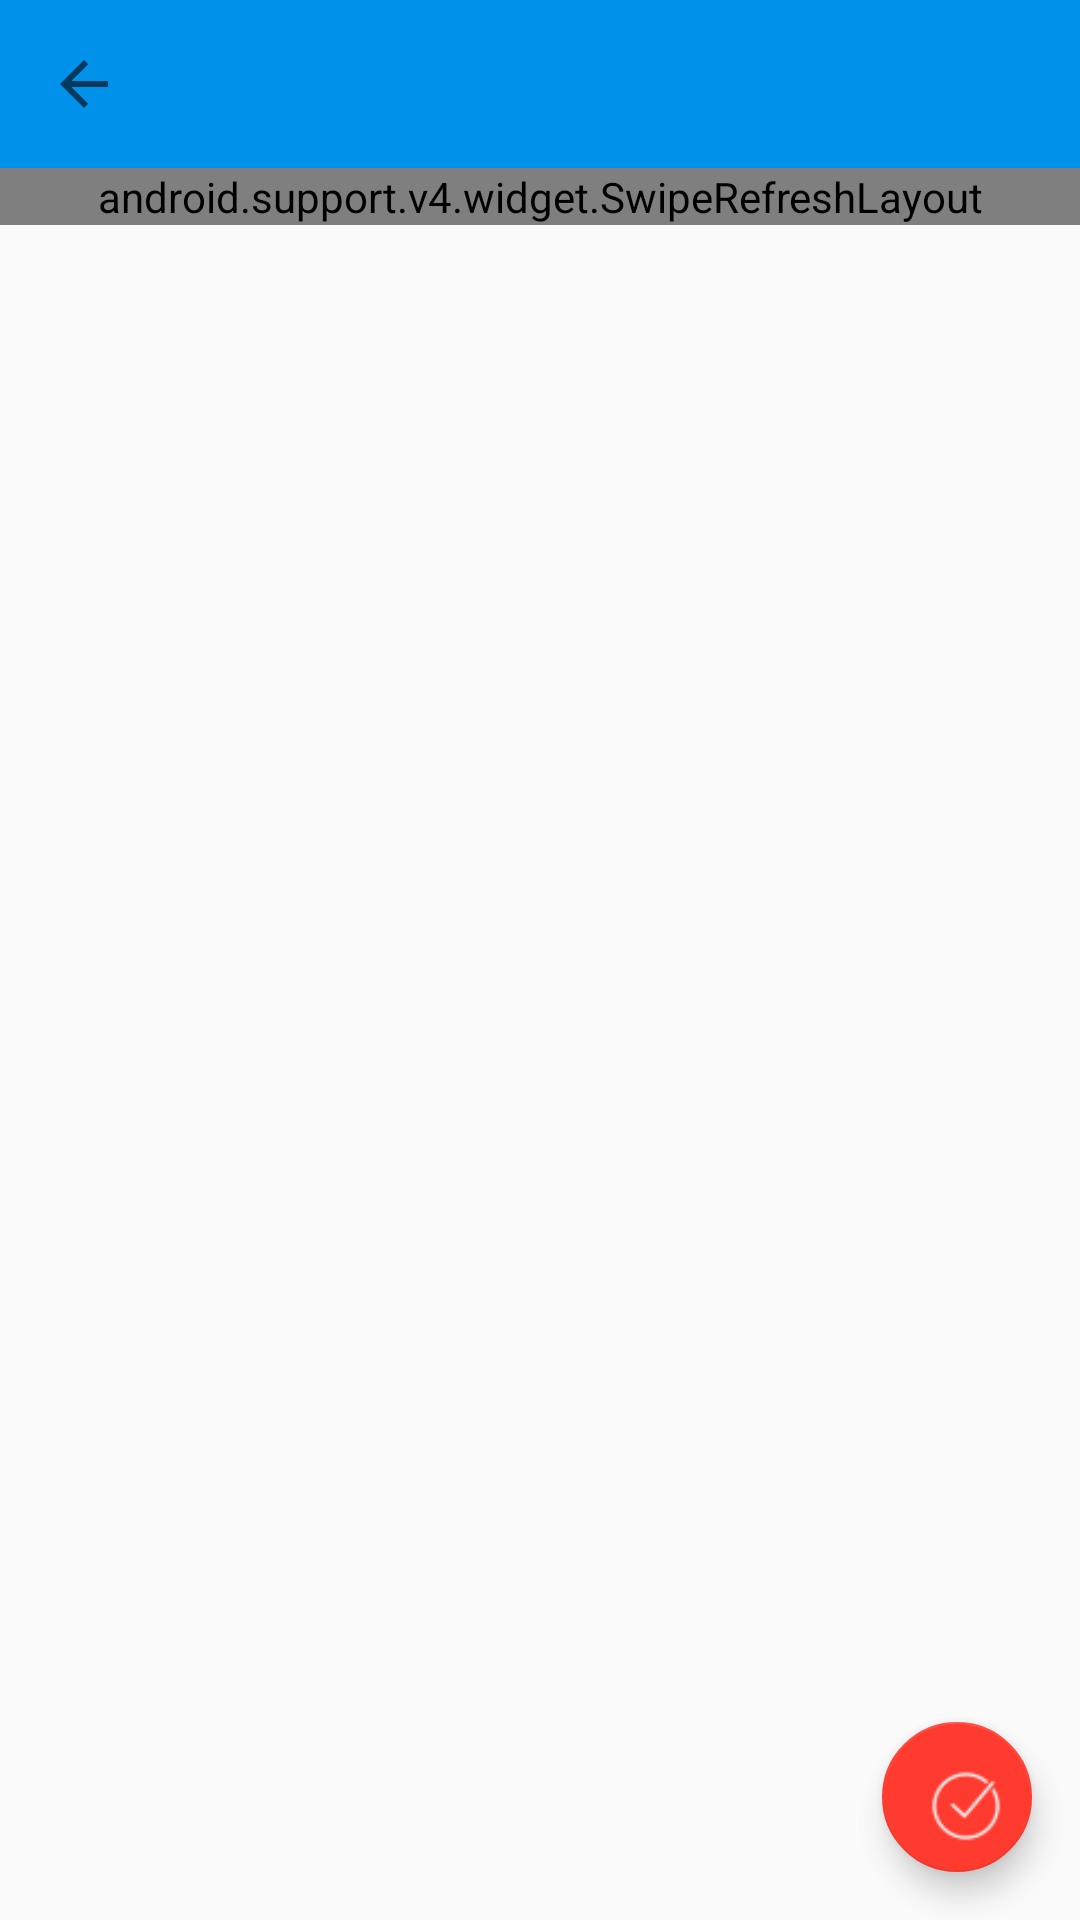

Layout XML and referenced resources for this Android screen:
<!-- AndroidManifest.xml: activity theme AppTheme.NoActionBar -->
<!-- res/layout/activity_search.xml -->
<?xml version="1.0" encoding="utf-8"?>
<android.support.constraint.ConstraintLayout xmlns:android="http://schemas.android.com/apk/res/android"
    xmlns:app="http://schemas.android.com/apk/res-auto"
    xmlns:tools="http://schemas.android.com/tools"
    android:layout_width="match_parent"
    android:layout_height="match_parent"
    android:background="@drawable/bg_color_list"
    tools:context=".activity.SearchActivity">

    <android.support.v7.widget.Toolbar
        android:id="@+id/toolbar"
        android:layout_width="match_parent"
        android:layout_height="wrap_content"
        android:background="@color/colorPrimary"
        android:minHeight="?attr/actionBarSize"
        app:titleTextColor="@color/whiteCardColor"
        app:navigationIcon="?attr/homeAsUpIndicator"
        app:theme="@style/AppTheme.AppBarOverlay" />

    <android.support.v4.widget.SwipeRefreshLayout
        android:id="@+id/swipe_list"
        app:layout_constraintTop_toBottomOf="@+id/toolbar"
        android:layout_width="match_parent"
        android:layout_height="wrap_content"
        android:layout_below="@+id/toolbar">

        <android.support.v7.widget.RecyclerView
            android:id="@+id/list_item"
            android:layout_width="match_parent"
            android:layout_height="match_parent"
            android:clipToPadding="false"
            android:paddingTop="10dp"
            tools:listitem="@layout/item_search" />

    </android.support.v4.widget.SwipeRefreshLayout>

    <android.support.design.widget.FloatingActionButton
        android:id="@+id/floatingActionButton"
        android:layout_width="50dp"
        android:layout_height="50dp"
        android:layout_margin="16dp"
        android:layout_marginEnd="8dp"
        android:layout_marginBottom="8dp"
        android:clickable="true"
        android:focusable="true"
        android:onClick="onNextAction"
        app:backgroundTint="@color/profilePrimaryDark"
        app:layout_constraintBottom_toBottomOf="parent"
        app:layout_constraintEnd_toEndOf="parent"
        app:srcCompat="@drawable/icons8_checked_32"
        tools:ignore="RtlHardcoded" />

    <include layout="@layout/bg_progress_view"/>

</android.support.constraint.ConstraintLayout>
<!-- res/layout/item_search.xml (included above) -->
<?xml version="1.0" encoding="utf-8"?>
<RelativeLayout xmlns:android="http://schemas.android.com/apk/res/android"
    xmlns:tools="http://schemas.android.com/tools"
    android:layout_width="match_parent"
    android:layout_height="wrap_content"
    xmlns:app="http://schemas.android.com/apk/res-auto"
    android:background="?android:attr/selectableItemBackground"
    android:clickable="true"
    android:id="@+id/item_layout_view"
    android:focusable="true"
    android:orientation="vertical"
    android:paddingBottom="2dp"
    android:paddingLeft="8dp"
    android:paddingRight="8dp"
    android:paddingTop="1dp">

    <android.support.v7.widget.CardView
        android:layout_width="40dp"
        android:layout_height="40dp"
        android:elevation="0dp"
        android:id="@+id/card_view_image"
        app:cardCornerRadius="20dp"
        android:layout_marginTop="5dp"
        android:layout_marginStart="5dp"
        android:innerRadius="0dp"
        android:shape="ring"
        android:thicknessRatio="1.9">

        <ImageView
            android:layout_height="40dp"
            android:layout_width="match_parent"
            android:id="@+id/imageViewProfile"
            android:layout_alignParentTop="true"
            android:background="@drawable/profile_bk"
            android:layout_centerHorizontal="true"
            android:contentDescription="@string/todo">
        </ImageView>

    </android.support.v7.widget.CardView>

    <ImageView
        android:layout_height="20dp"
        android:layout_width="20dp"
        android:id="@+id/icon_correct"
        android:src="@drawable/correct"
        android:elevation="2dp"
        android:visibility="gone"
        android:contentDescription="@string/todo">
    </ImageView>

    <TextView
        android:id="@+id/title"
        android:layout_width="wrap_content"
        android:layout_height="wrap_content"
        android:layout_alignEnd="@+id/year"
        android:layout_marginStart="8dp"
        android:layout_marginEnd="8dp"
        android:layout_toEndOf="@+id/card_view_image"
        android:layout_marginTop="8dp"
        android:textColor="@color/colorPrimary"
        android:textSize="16sp"
        android:text="@string/product"
        android:textStyle="bold" />

    <TextView
        android:id="@+id/genre"
        android:layout_width="wrap_content"
        android:layout_height="wrap_content"
        android:layout_alignStart="@+id/title"
        android:layout_alignEnd="@+id/title"
        android:text="@string/product"
        android:layout_marginTop="5dp"
        android:layout_marginBottom="5dp"
        android:layout_below="@id/title" />

    <TextView
        android:id="@+id/year"
        android:layout_width="wrap_content"
        android:layout_height="wrap_content"
        android:layout_alignParentEnd="true"
        android:textColor="@color/colorPrimaryDark"
        tools:ignore="RelativeOverlap" />

</RelativeLayout>
<!-- res/layout/bg_progress_view.xml (included above) -->
<?xml version="1.0" encoding="utf-8"?>
<RelativeLayout
    xmlns:android="http://schemas.android.com/apk/res/android"
    android:id="@+id/bg_modal_progress"
    android:background="@color/bg_color_modal"
    android:layout_width="match_parent"
    android:orientation="vertical"
    android:visibility="gone"
    android:layout_height="match_parent">

    <TextView
        android:text="@string/progress_download"
        android:layout_width="match_parent"
        android:layout_height="wrap_content"
        android:textAlignment="center"
        android:textSize="17sp"
        android:layout_centerVertical="true"
        android:id="@+id/label_progress_text"
        android:textColor="@color/whiteCardColor"
        android:layout_margin="16dp" />

    <TextView
        android:id="@+id/progress_percent_text"
        android:text="@string/_0"
        android:layout_width="match_parent"
        android:layout_height="wrap_content"
        android:textAlignment="center"
        android:layout_below="@+id/label_progress_text"
        android:textSize="17sp"
        android:textColor="@color/whiteCardColor" />

</RelativeLayout>
<!-- resources referenced by this layout -->
<resources>
  <color name="bg_color_modal">#5F000000</color>
  <color name="colorPrimary">#0091EA</color>
  <color name="colorPrimaryDark">#0277BD</color>
  <color name="profilePrimaryDark">#ff3b30</color>
  <color name="whiteCardColor">#fff</color>
  <!-- drawable icons8_checked_32: png bitmap (drawable, 846 bytes) -->
  <!-- drawable profile_bk (drawable) -->
  <?xml version="1.0" encoding="utf-8"?>
  <shape xmlns:android="http://schemas.android.com/apk/res/android" android:shape="rectangle" >
      <gradient
          android:angle="0"
          android:centerX="35%"
          android:startColor="@color/profilePrimaryDark"
          android:endColor="#F57C00"
          android:type="linear"
          />
  </shape>
  <string name="_0">0%</string>
  <string name="product">Product</string>
  <string name="progress_download">Progress download…</string>
  <string name="todo">TODO</string>
  <style name="AppTheme.AppBarOverlay" parent="ThemeOverlay.AppCompat.Dark.ActionBar" />
  <style name="AppTheme.NoActionBar">
          <item name="windowActionBar">false</item>
          <item name="windowNoTitle">true</item>
          <item name="android:itemBackground">#ffffff</item>
          <item name="android:textColor">#000000</item>
      </style>
</resources>
